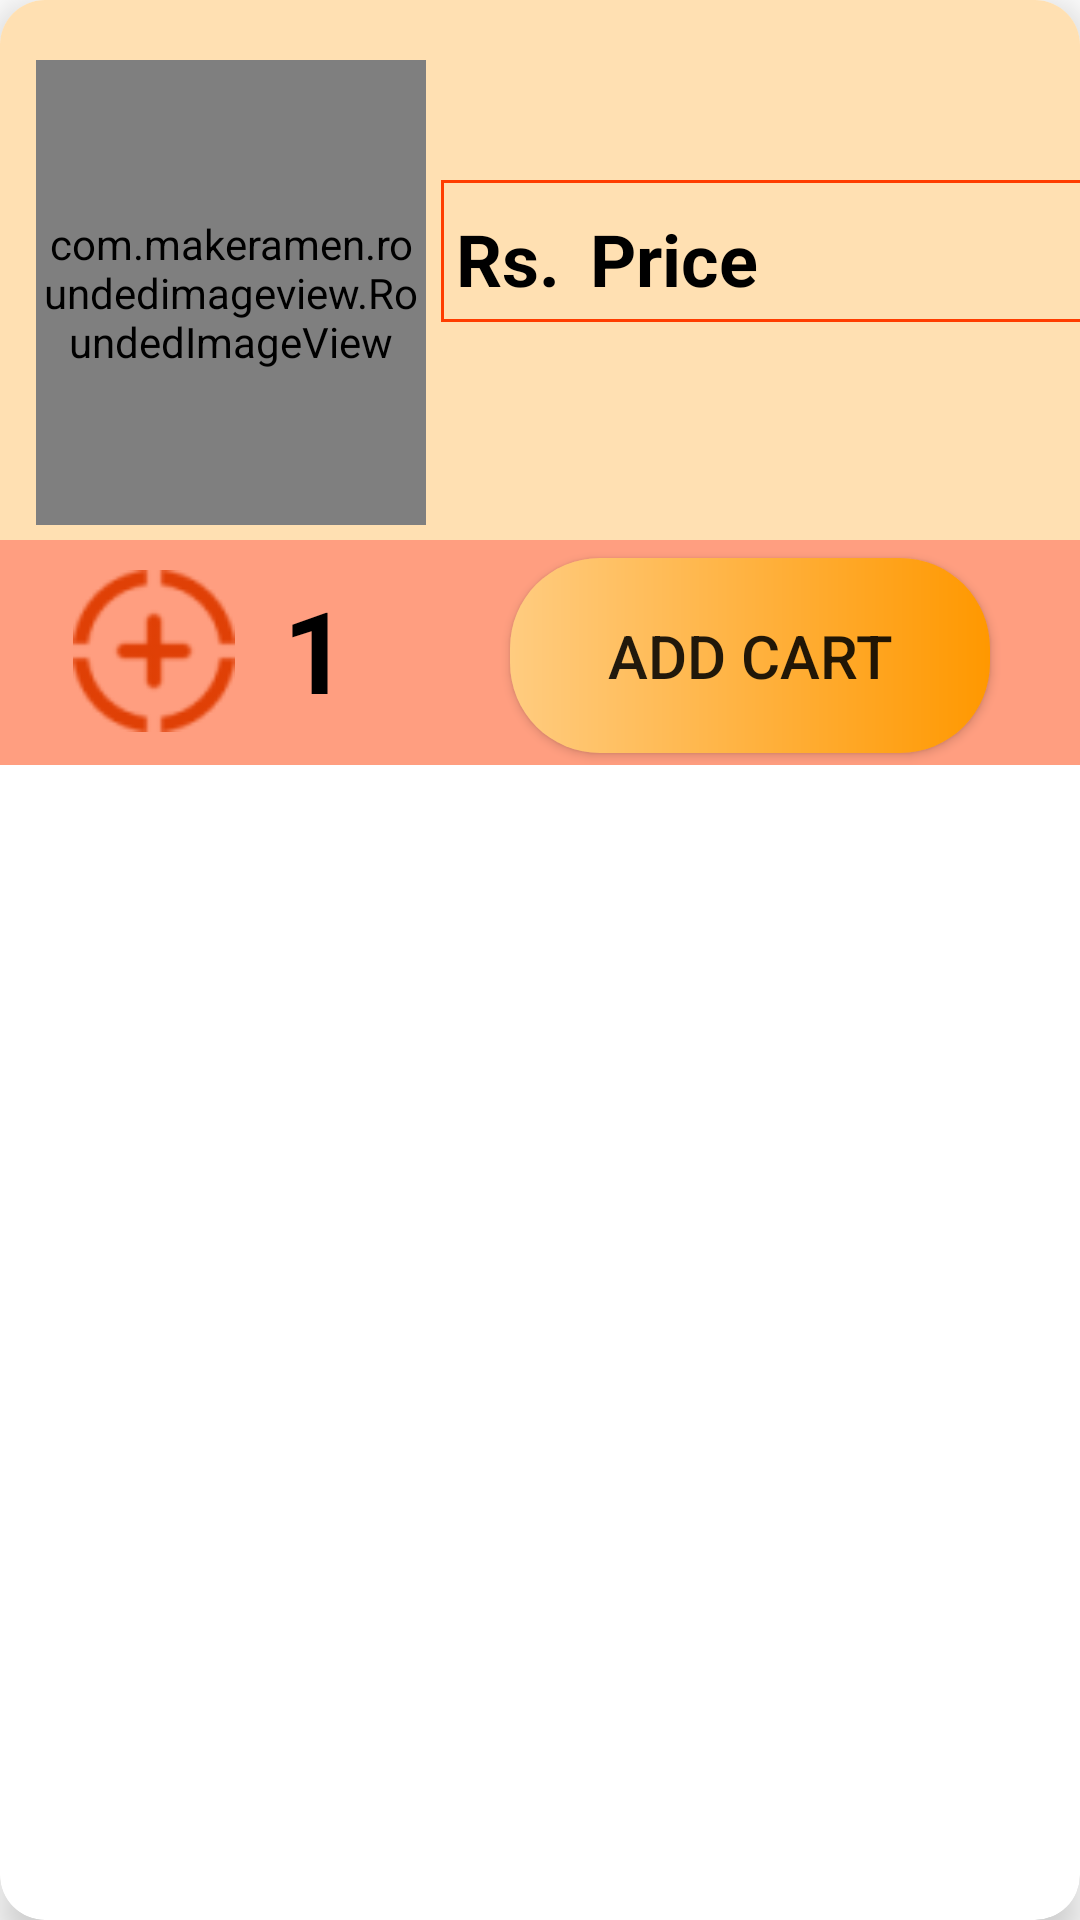

Here is an Android app screen rendered from its layout file. Give the layout XML and the strings, colors and styles it references.
<!-- AndroidManifest.xml: application theme Theme.Project_Mad -->
<!-- res/layout/my_wishlist_item.xml -->
<?xml version="1.0" encoding="utf-8"?>
<androidx.cardview.widget.CardView xmlns:android="http://schemas.android.com/apk/res/android"
    android:layout_width="match_parent"
    android:layout_height="wrap_content"
    xmlns:app="http://schemas.android.com/apk/res-auto"
    app:cardCornerRadius="15dp"
    android:layout_margin="10dp"
    app:cardElevation="8dp">

    <LinearLayout
        android:layout_width="match_parent"
        android:layout_height="255dp"
        android:background="#FFE0B2"
        android:orientation="horizontal">

        <com.makeramen.roundedimageview.RoundedImageView
            android:id="@+id/wish_img"
            android:layout_width="130dp"
            android:layout_height="155dp"

            android:layout_marginLeft="12dp"
            android:layout_marginTop="20dp"
            android:background="@drawable/img_border"
            android:padding="2dp"
            android:scaleType="centerCrop"
            android:src="@mipmap/product19" />





            <LinearLayout
                android:layout_width="240dp"
                android:layout_height="wrap_content"
                android:layout_marginLeft="5dp"
                android:layout_marginTop="60dp"
                android:background="@drawable/img_border2"
                android:orientation="horizontal">

                <TextView


                    android:layout_width="wrap_content"
                    android:layout_height="wrap_content"
                    android:layout_marginTop="5dp"
                    android:padding="5dp"
                    android:text="Rs."
                    android:textColor="@color/black"
                    android:textSize="24sp"
                    android:textStyle="bold" />

                <TextView

                    android:id="@+id/wish_price"
                    android:layout_width="wrap_content"
                    android:layout_height="wrap_content"
                    android:layout_marginTop="5dp"
                    android:padding="5dp"
                    android:text="Price"
                    android:textColor="@color/black"
                    android:textSize="24sp"
                    android:textStyle="bold" />


            <LinearLayout
                android:layout_width="match_parent"
                android:layout_height="wrap_content"
                android:orientation="vertical">

                <ImageView
                    android:id="@+id/wishdelete"
                    android:layout_width="70dp"
                    android:layout_height="30dp"
                    android:layout_marginTop="9dp"
                    android:layout_marginLeft="30dp"
                    android:src="@mipmap/trash12" />





            </LinearLayout>



        </LinearLayout>

        <RelativeLayout
            android:id="@+id/relativeLayout"
            android:layout_width="match_parent"
            android:layout_height="80dp"
            android:layout_marginLeft="-390dp"
            android:layout_marginTop="180dp"
            android:background="#FF9E80"
            app:layout_constraintEnd_toEndOf="parent"
            app:layout_constraintStart_toStartOf="parent">

            <ImageView
                android:id="@+id/add_item"
                android:layout_width="54dp"
                android:layout_height="54dp"
                android:layout_alignParentStart="true"
                android:layout_alignParentTop="true"
                android:layout_marginStart="27dp"
                android:layout_marginTop="10dp"
                android:src="@drawable/addbtn" />

            <TextView
                android:id="@+id/quantity"
                android:layout_width="wrap_content"
                android:layout_height="wrap_content"
                android:layout_alignParentStart="true"
                android:layout_alignParentTop="true"
                android:layout_marginStart="97dp"
                android:layout_marginTop="11dp"
                android:text="1"
                android:textColor="@color/black"
                android:textSize="38dp"
                android:textStyle="bold" />

            <ImageView
                android:id="@+id/remove_item"
                android:layout_width="54dp"
                android:layout_height="54dp"
                android:layout_alignParentStart="true"
                android:layout_alignParentTop="true"
                android:layout_marginStart="135dp"
                android:layout_marginTop="10dp"
                android:src="@drawable/minus" />

            <androidx.appcompat.widget.AppCompatButton
                android:id="@+id/addtocart"
                android:layout_width="160dp"
                android:layout_height="65dp"
                android:layout_alignParentTop="true"
                android:layout_alignParentEnd="true"
                android:layout_marginTop="6dp"
                android:layout_marginEnd="30dp"
                android:background="@drawable/btnstyle"
                android:text="Add Cart"
                android:textSize="20sp" />


        </RelativeLayout>


    </LinearLayout>

</androidx.cardview.widget.CardView>
<!-- resources referenced by this layout -->
<resources>
  <color name="black">#FF000000</color>
  <!-- drawable addbtn: png bitmap (drawable-v21, 2136 bytes) -->
  <!-- drawable btnstyle (drawable-v21) -->
  <?xml version="1.0" encoding="utf-8"?>
  <shape xmlns:android="http://schemas.android.com/apk/res/android">
  
      <solid android:color="#FFD180"/>
      <gradient android:startColor="#FFCC80" android:endColor="#FF9800"></gradient>
      <corners android:radius="30dp"/>
  </shape>
  <!-- drawable img_border (drawable) -->
  <?xml version="1.0" encoding="utf-8"?>
  <shape xmlns:android="http://schemas.android.com/apk/res/android">
  
      <solid android:color = "#DFFFD1"/>
      <stroke android:width = "1dp" android:color = "#FF3D00"/>
  
  
  </shape>
  <!-- drawable img_border2 (drawable-v21) -->
  <?xml version="1.0" encoding="utf-8"?>
  <shape xmlns:android="http://schemas.android.com/apk/res/android">
  
      <solid android:color = "#FFE0B2"/>
      <stroke android:width = "1dp" android:color = "#FF3D00"/>
  
  
  </shape>
  <!-- mipmap product19: jpg bitmap (mipmap-mdpi, 36467 bytes) -->
  <style name="Theme.Project_Mad" parent="Theme.MaterialComponents.DayNight.DarkActionBar">
          
          <item name="colorPrimary">@color/purple_500</item>
          <item name="colorPrimaryVariant">@color/purple_700</item>
          <item name="colorOnPrimary">@color/white</item>
          
          <item name="colorSecondary">@color/teal_200</item>
          <item name="colorSecondaryVariant">@color/teal_700</item>
          <item name="colorOnSecondary">@color/black</item>
          
          <item name="android:statusBarColor" tools:targetApi="l">?attr/colorPrimaryVariant</item>
          
      </style>
  <color name="purple_500">#FF9100</color>
  <color name="purple_700">#FFAB40</color>
  <color name="white">#FFFFFFFF</color>
  <color name="teal_200">#FF03DAC5</color>
  <color name="teal_700">#FF018786</color>
</resources>
